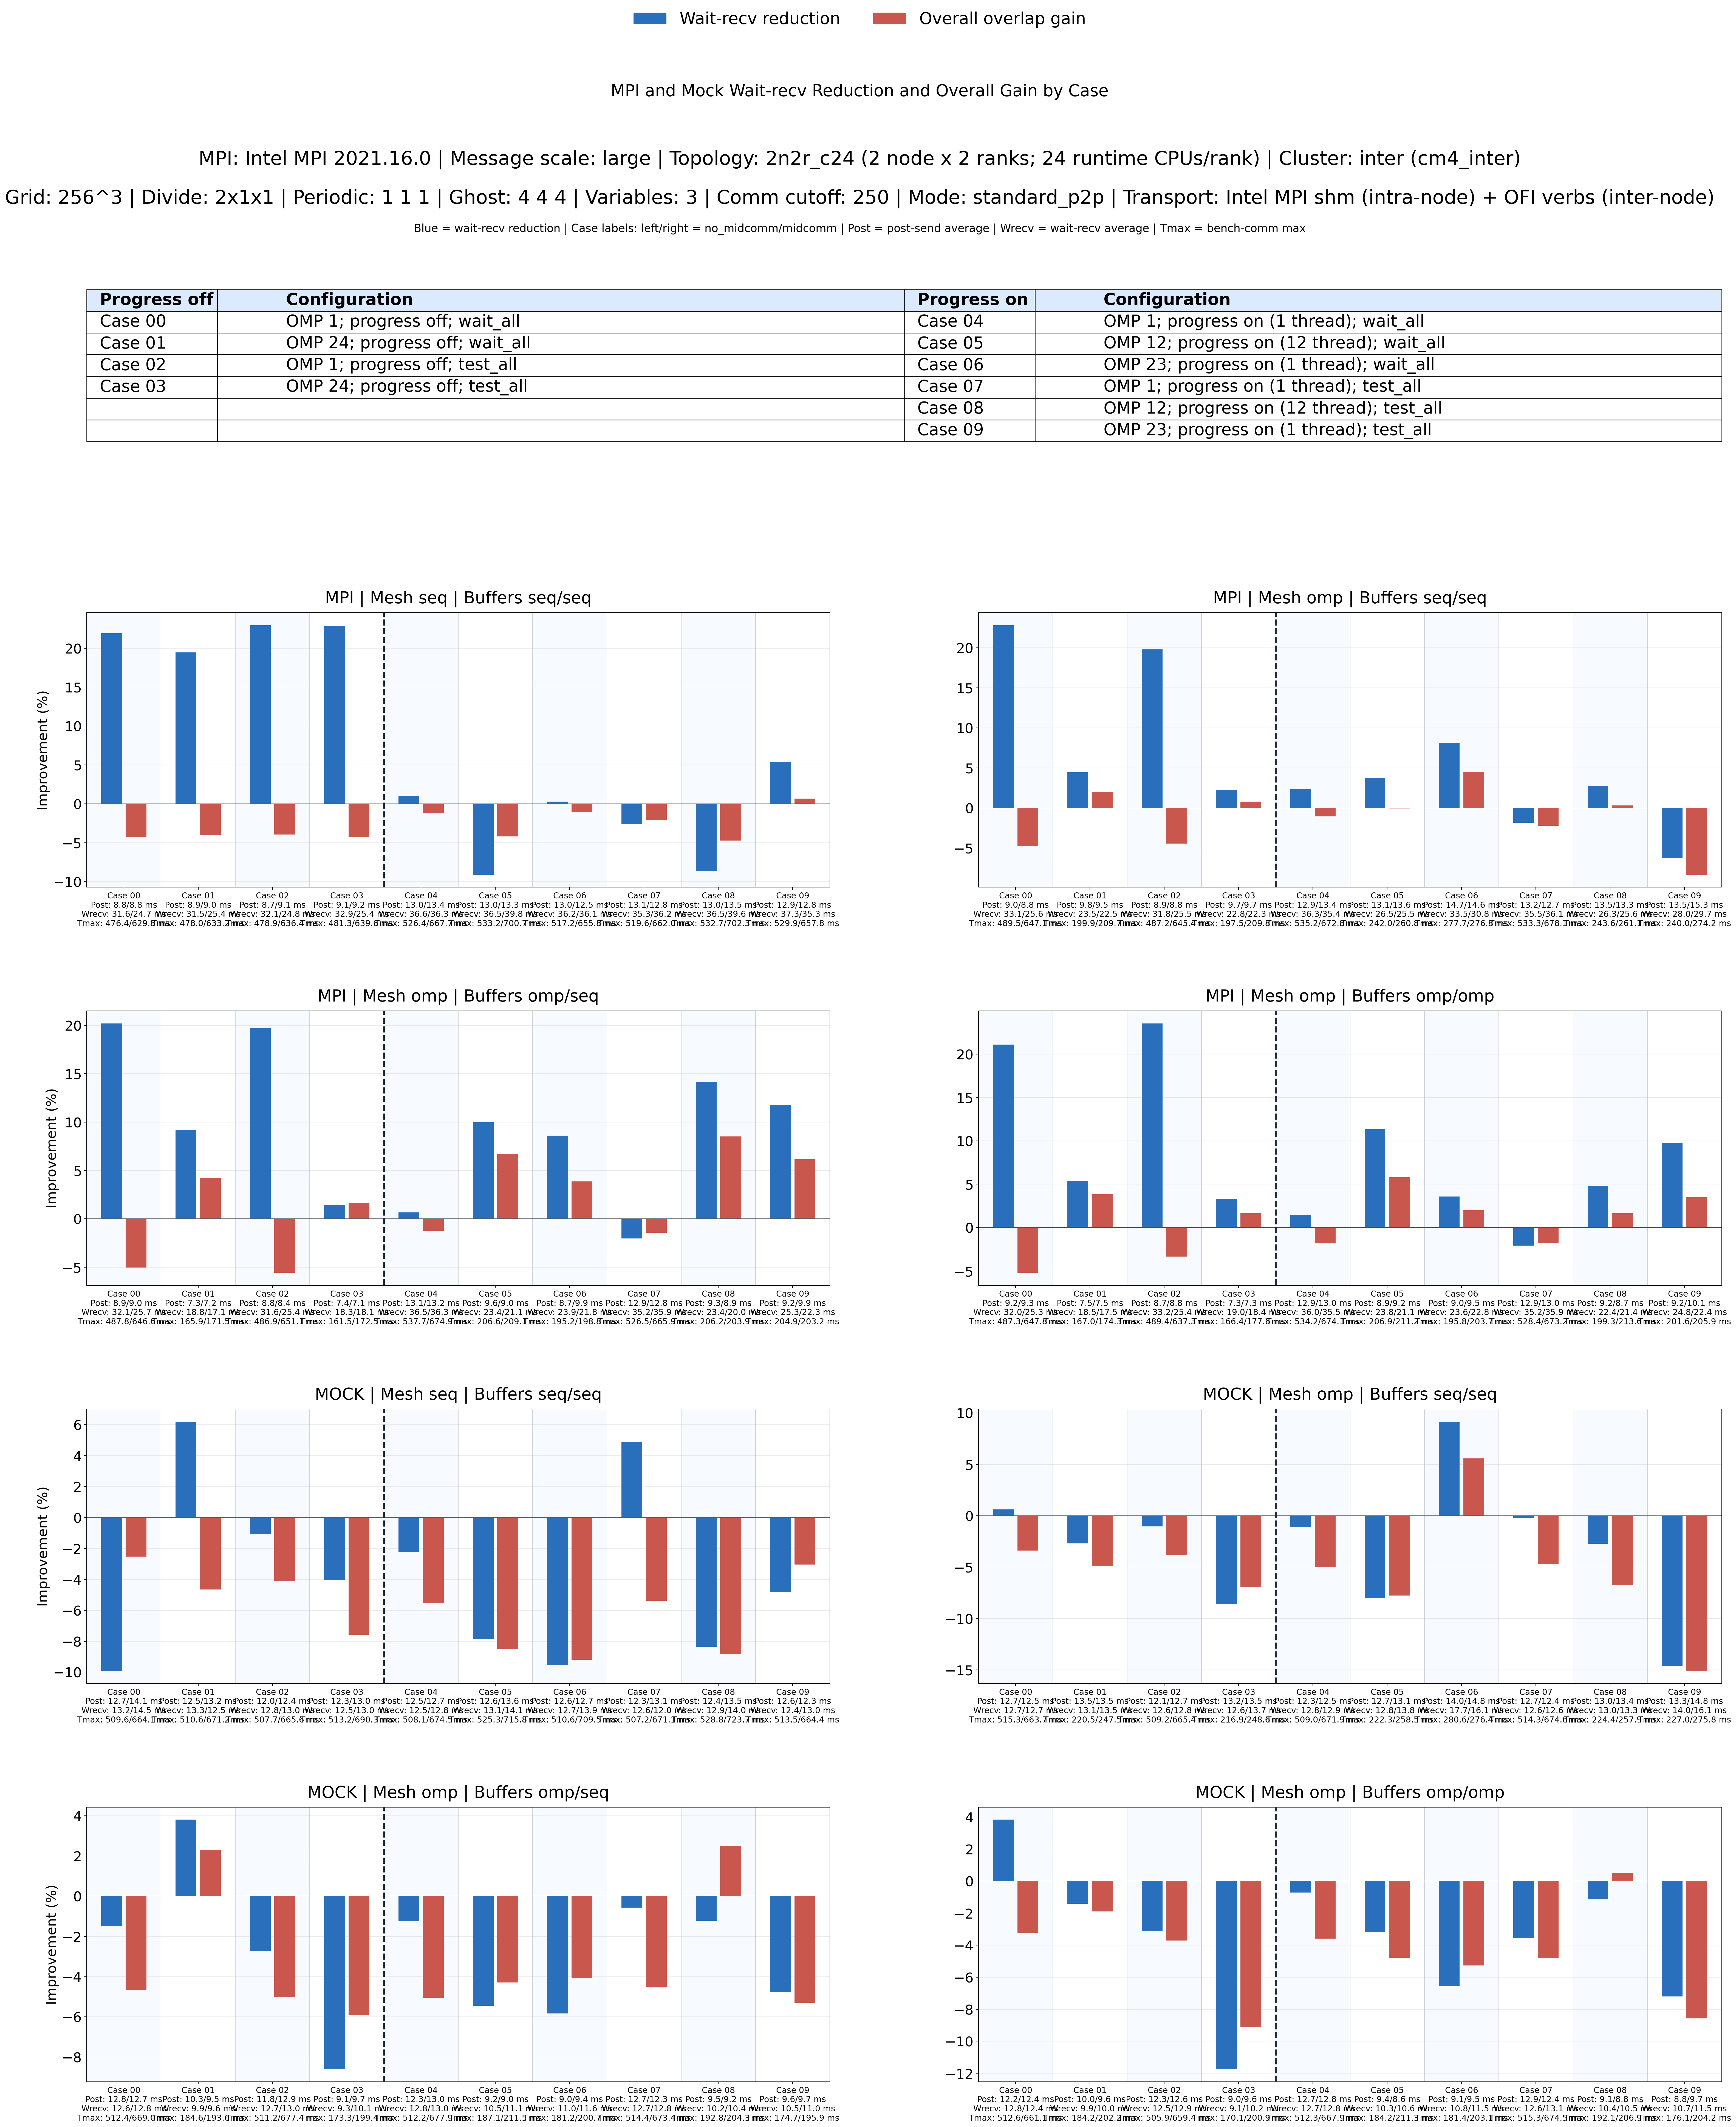

The table this chart was drawn from, first rows:
case, comm_backend, mesh_policy, large_buffer_policy, small_buffer_policy, wait_recv_no_mid_avg_s, wait_recv_mid_avg_s, post_send_no_mid_avg_s, post_send_mid_avg_s, overlap_rate, bench_no_mid_max_s, bench_mid_max_s, midcomm_compute_total_avg_s, serial_work_estimate_s, overall_overlap_gain
00, mpi, seq, seq, seq, 0.03159, 0.02466, 0.008762, 0.008832, 0.2192, 0.4764, 0.6298, 0.1278, 0.6042, -0.04239
00, mpi, omp, seq, seq, 0.03313, 0.02557, 0.008957, 0.00884, 0.2283, 0.4895, 0.6471, 0.1281, 0.6177, -0.0477
00, mpi, omp, omp, seq, 0.03214, 0.02565, 0.008947, 0.009003, 0.202, 0.4878, 0.6466, 0.128, 0.6157, -0.05019
00, mpi, omp, omp, omp, 0.03203, 0.02527, 0.009232, 0.009324, 0.2108, 0.4873, 0.6478, 0.1284, 0.6157, -0.05216
00, mock, seq, seq, seq, 0.01317, 0.01448, 0.01272, 0.01409, -0.09928, 0.5096, 0.6641, 0.1381, 0.6477, -0.02527
00, mock, omp, seq, seq, 0.01274, 0.01266, 0.01272, 0.01253, 0.0061, 0.5153, 0.6637, 0.1267, 0.642, -0.03381
00, mock, omp, omp, seq, 0.01257, 0.01276, 0.01275, 0.01267, -0.01485, 0.5124, 0.669, 0.1268, 0.6392, -0.04653
00, mock, omp, omp, omp, 0.01285, 0.01235, 0.01219, 0.01239, 0.03831, 0.5126, 0.6611, 0.1278, 0.6404, -0.03237
01, mpi, seq, seq, seq, 0.03152, 0.02539, 0.008852, 0.008958, 0.1944, 0.478, 0.6332, 0.1306, 0.6085, -0.04045
01, mpi, omp, seq, seq, 0.0235, 0.02246, 0.009765, 0.00953, 0.04451, 0.1999, 0.2097, 0.01416, 0.2141, 0.02019
01, mpi, omp, omp, seq, 0.0188, 0.01707, 0.007307, 0.007237, 0.09187, 0.1659, 0.1715, 0.01315, 0.179, 0.04193
01, mpi, omp, omp, omp, 0.01847, 0.01747, 0.007484, 0.007531, 0.05395, 0.167, 0.1743, 0.01423, 0.1812, 0.03853
01, mock, seq, seq, seq, 0.01328, 0.01246, 0.01247, 0.01318, 0.06208, 0.5106, 0.6712, 0.1308, 0.6414, -0.04651
01, mock, omp, seq, seq, 0.01315, 0.0135, 0.0135, 0.01349, -0.02684, 0.2205, 0.2475, 0.01539, 0.2359, -0.04906
01, mock, omp, omp, seq, 0.009933, 0.009555, 0.01034, 0.00946, 0.03803, 0.1846, 0.1936, 0.01355, 0.1981, 0.02311
01, mock, omp, omp, omp, 0.009877, 0.01002, 0.009973, 0.009586, -0.01423, 0.1842, 0.2022, 0.01424, 0.1984, -0.01892
02, mpi, seq, seq, seq, 0.03214, 0.02476, 0.008684, 0.009118, 0.2295, 0.4789, 0.6364, 0.1335, 0.6124, -0.03924
02, mpi, omp, seq, seq, 0.03177, 0.02548, 0.008903, 0.008843, 0.198, 0.4872, 0.6454, 0.1307, 0.6179, -0.04448
02, mpi, omp, omp, seq, 0.03164, 0.02541, 0.008822, 0.008397, 0.197, 0.4869, 0.6511, 0.1298, 0.6167, -0.05582
02, mpi, omp, omp, omp, 0.03319, 0.02538, 0.008731, 0.008813, 0.2354, 0.4894, 0.6373, 0.1272, 0.6166, -0.03346
02, mock, seq, seq, seq, 0.01285, 0.01299, 0.012, 0.01242, -0.01096, 0.5077, 0.6656, 0.1316, 0.6393, -0.04119
02, mock, omp, seq, seq, 0.01264, 0.01277, 0.01214, 0.01271, -0.01043, 0.5092, 0.6654, 0.1318, 0.641, -0.0381
02, mock, omp, omp, seq, 0.01269, 0.01304, 0.01178, 0.01292, -0.02739, 0.5112, 0.6774, 0.1338, 0.645, -0.05017
02, mock, omp, omp, omp, 0.0125, 0.01289, 0.01231, 0.01261, -0.03123, 0.5059, 0.6594, 0.1299, 0.6358, -0.03712
03, mpi, seq, seq, seq, 0.03292, 0.02539, 0.009072, 0.00922, 0.2287, 0.4813, 0.6396, 0.1321, 0.6134, -0.04277
03, mpi, omp, seq, seq, 0.02285, 0.02234, 0.009724, 0.009718, 0.02242, 0.1975, 0.2098, 0.014, 0.2115, 0.008099
03, mpi, omp, omp, seq, 0.01833, 0.01806, 0.007415, 0.007126, 0.01434, 0.1615, 0.1725, 0.01393, 0.1755, 0.01665
03, mpi, omp, omp, omp, 0.01904, 0.01841, 0.007265, 0.007318, 0.03326, 0.1664, 0.1776, 0.01417, 0.1806, 0.01645
03, mock, seq, seq, seq, 0.01253, 0.01304, 0.0123, 0.01303, -0.04044, 0.5132, 0.6903, 0.1285, 0.6417, -0.07576
03, mock, omp, seq, seq, 0.0126, 0.01368, 0.01319, 0.01353, -0.08605, 0.2169, 0.2486, 0.01551, 0.2325, -0.06932
03, mock, omp, omp, seq, 0.009321, 0.01012, 0.009149, 0.009728, -0.086, 0.1733, 0.1994, 0.01489, 0.1882, -0.05925
03, mock, omp, omp, omp, 0.009126, 0.0102, 0.008979, 0.009597, -0.1174, 0.1701, 0.2009, 0.01398, 0.1841, -0.09121
04, mpi, seq, seq, seq, 0.03663, 0.03627, 0.01303, 0.01337, 0.009799, 0.5264, 0.6677, 0.1332, 0.6596, -0.01233
04, mpi, omp, seq, seq, 0.03627, 0.0354, 0.01294, 0.0134, 0.02388, 0.5352, 0.6728, 0.1306, 0.6658, -0.01046
04, mpi, omp, omp, seq, 0.03649, 0.03625, 0.01313, 0.0132, 0.006556, 0.5377, 0.6749, 0.129, 0.6666, -0.01234
04, mpi, omp, omp, omp, 0.03601, 0.03547, 0.01288, 0.01299, 0.01484, 0.5342, 0.6741, 0.1279, 0.662, -0.01822
04, mock, seq, seq, seq, 0.01247, 0.01275, 0.01245, 0.01273, -0.0223, 0.5081, 0.6745, 0.131, 0.6391, -0.0554
04, mock, omp, seq, seq, 0.01275, 0.01289, 0.01234, 0.01255, -0.01126, 0.509, 0.6719, 0.1308, 0.6398, -0.0501
04, mock, omp, omp, seq, 0.01284, 0.013, 0.01229, 0.01296, -0.01241, 0.5122, 0.6779, 0.1331, 0.6453, -0.05048
04, mock, omp, omp, omp, 0.01271, 0.0128, 0.01266, 0.01276, -0.007226, 0.5123, 0.6679, 0.1325, 0.6448, -0.03595
05, mpi, seq, seq, seq, 0.03648, 0.0398, 0.01296, 0.01332, -0.09099, 0.5332, 0.7007, 0.1394, 0.6726, -0.04192
05, mpi, omp, seq, seq, 0.0265, 0.02549, 0.01309, 0.01356, 0.03798, 0.242, 0.2608, 0.01863, 0.2607, -0.000595
05, mpi, omp, omp, seq, 0.0234, 0.02106, 0.009557, 0.008984, 0.09976, 0.2066, 0.2091, 0.01755, 0.2241, 0.06689
05, mpi, omp, omp, omp, 0.02381, 0.02111, 0.008911, 0.009216, 0.1133, 0.2069, 0.2112, 0.01729, 0.2242, 0.05814
05, mock, seq, seq, seq, 0.01308, 0.01411, 0.01259, 0.01357, -0.07857, 0.5253, 0.7158, 0.1343, 0.6595, -0.08522
05, mock, omp, seq, seq, 0.01278, 0.01381, 0.01272, 0.01315, -0.08049, 0.2223, 0.2585, 0.01754, 0.2399, -0.07763
05, mock, omp, omp, seq, 0.01048, 0.01105, 0.009243, 0.009035, -0.05448, 0.1871, 0.2115, 0.01578, 0.2029, -0.04287
05, mock, omp, omp, omp, 0.01026, 0.01059, 0.009389, 0.008617, -0.03202, 0.1842, 0.2113, 0.01741, 0.2016, -0.04783
06, mpi, seq, seq, seq, 0.0362, 0.03609, 0.01301, 0.0125, 0.003029, 0.5172, 0.6558, 0.1319, 0.649, -0.01036
06, mpi, omp, seq, seq, 0.03353, 0.0308, 0.01473, 0.01464, 0.08143, 0.2777, 0.2768, 0.01224, 0.2899, 0.04505
06, mpi, omp, omp, seq, 0.02387, 0.02182, 0.008699, 0.009865, 0.08598, 0.1952, 0.1988, 0.01152, 0.2067, 0.03859
06, mpi, omp, omp, omp, 0.02361, 0.02276, 0.009011, 0.009495, 0.03594, 0.1958, 0.2037, 0.012, 0.2078, 0.01994
06, mock, seq, seq, seq, 0.01265, 0.01386, 0.01263, 0.01268, -0.09509, 0.5106, 0.7095, 0.1391, 0.6497, -0.09202
06, mock, omp, seq, seq, 0.0177, 0.01608, 0.01396, 0.01484, 0.09168, 0.2806, 0.2764, 0.01211, 0.2928, 0.05579
06, mock, omp, omp, seq, 0.01099, 0.01163, 0.00897, 0.009435, -0.05836, 0.1812, 0.2007, 0.01164, 0.1928, -0.04085
06, mock, omp, omp, omp, 0.0108, 0.01151, 0.009061, 0.009511, -0.06568, 0.1814, 0.2031, 0.01149, 0.1929, -0.05267
07, mpi, seq, seq, seq, 0.03527, 0.0362, 0.0131, 0.01279, -0.02633, 0.5196, 0.662, 0.1288, 0.6484, -0.02094
07, mpi, omp, seq, seq, 0.03549, 0.03614, 0.01323, 0.01273, -0.0183, 0.5333, 0.6781, 0.1302, 0.6636, -0.02195
07, mpi, omp, omp, seq, 0.0352, 0.03591, 0.01292, 0.01281, -0.02016, 0.5265, 0.6659, 0.1298, 0.6564, -0.01442
07, mpi, omp, omp, omp, 0.03516, 0.03589, 0.01294, 0.01304, -0.02071, 0.5284, 0.6732, 0.1329, 0.6613, -0.01796
... 20 more rows
